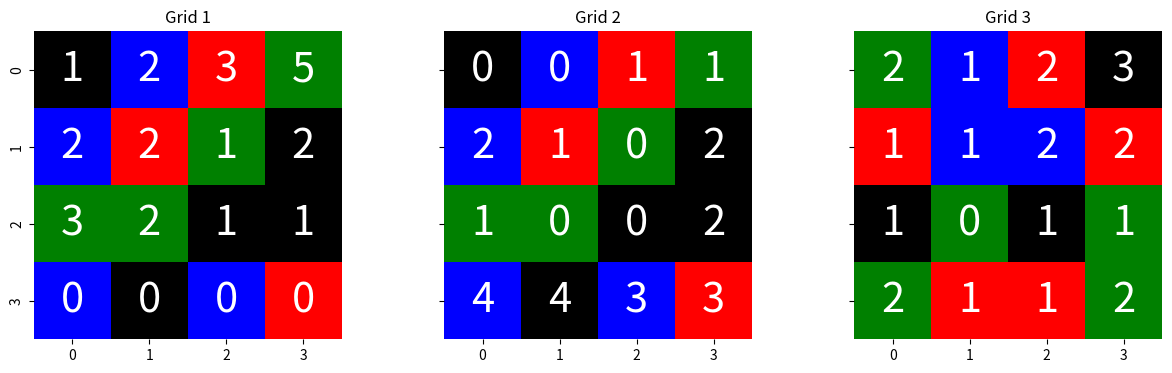
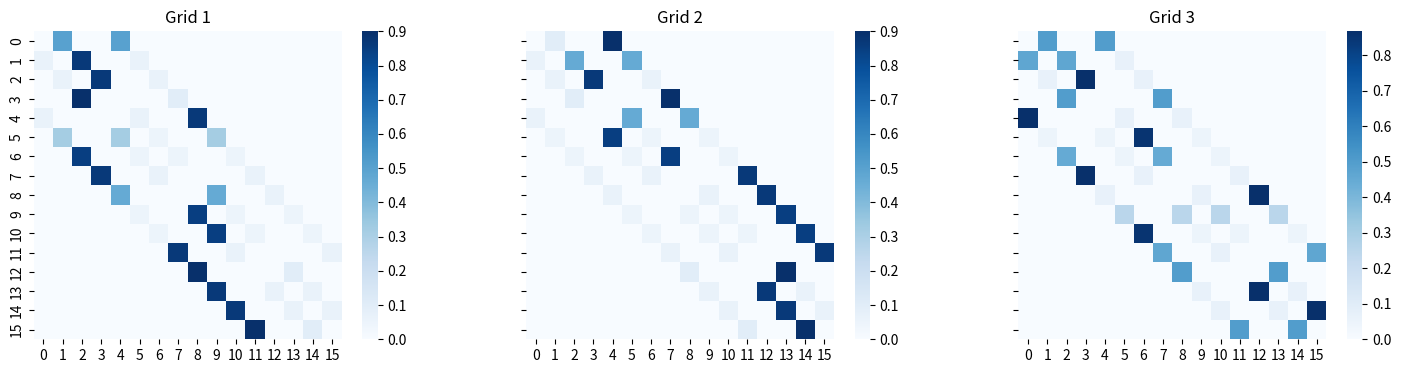
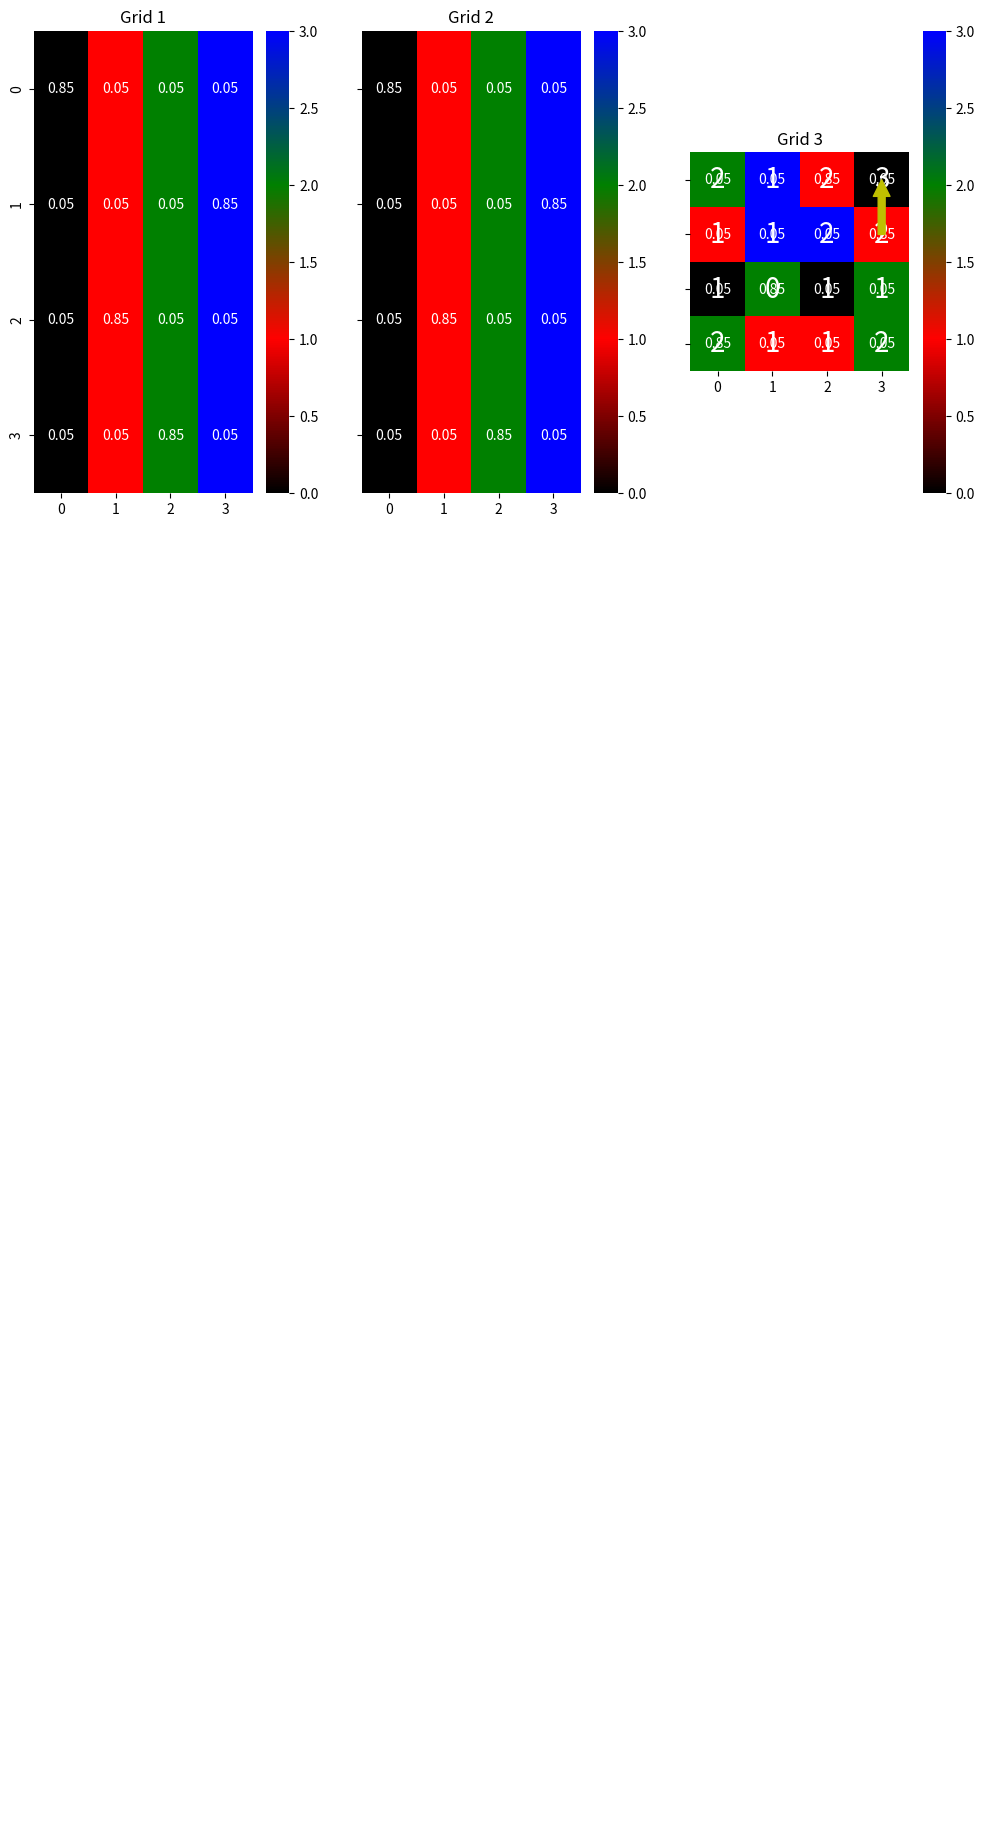
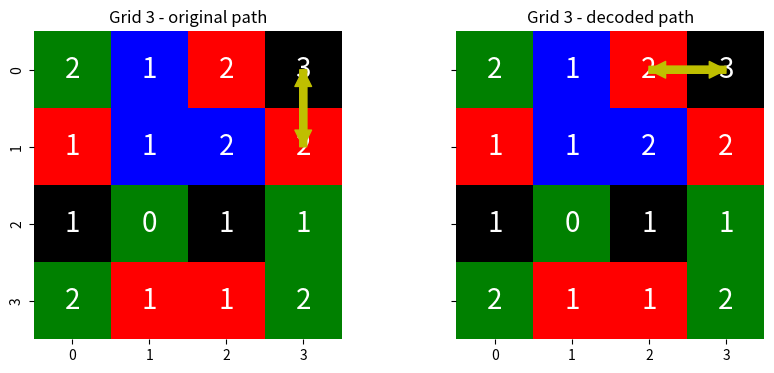

Here is the Python script that generated these plots, in order:

# coding: utf-8

# # Hidden Markov Models
#
# [redacted]


# Let's import some packages for later

import numpy as np
import matplotlib.pyplot as plt
from matplotlib.colors import LinearSegmentedColormap
import seaborn as sns
from itertools import product


# ## The problem: *The Climber Robot*
# Grid Representation


COLORS = ["Black", "Red", "Green", "Blue"]

class Grid(object):
    def __init__(self, name, elevation, color, p_t=.8, p_o=.8):
        self._name = name
        self.elevation = np.array(elevation)
        self.color = np.array(color)
        assert self.elevation.shape == self.color.shape
        self.p_t = p_t
        self.p_o = p_o

    @property
    def name(self):
        return self._name

    @property
    def states_no(self):
        return self.elevation.size

    @property
    def shape(self):
        return self.elevation.shape

    def get_neighbours(self, state):
        """Returns a list of tuples (neighbour, probability)"""
        y, x = state
        H, W = self.shape

        neighbours = []
        for (dy, dx) in [(-1, 0), (0, 1), (1, 0), (0, -1)]:
            ny, nx = y + dy, x + dx
            if ny >= 0 and nx >=0 and ny < H and nx < W:
                neighbours.append((ny, nx))

        elevation = [self.elevation[i] for i in neighbours]
        max_e = max(elevation)
        max_no = len([e for e in elevation if e == max_e])
        p_other = (1. - self.p_t) / len(neighbours)
        p_max = (self.p_t / max_no) + p_other
        prob = [p_max if e == max_e else p_other for e in elevation]

        return list(zip(neighbours, prob))

    def get_colors(self, state):
        """Returns a list of tuples (color, probability)"""
        y, x = state
        p_other = (1. - self.p_o) / len(COLORS)
        p_real = self.p_o + p_other
        rc = self.color[y, x]
        return [(i, p_real if i == rc else p_other) for (i, c) in enumerate(COLORS)]


# ### Three toy grids to play with
# We'll use the following three grids to test our algorithms.

grid1 = Grid("Grid 1",
             [[1, 2, 3, 5], [2, 2, 1, 2], [3, 2, 1, 1], [0, 0, 0, 0]],  # elevation
             [[0, 3, 1, 2], [3, 1, 2, 0], [2, 2, 0, 0], [3, 0, 3, 1]])  # color

grid2 = Grid("Grid 2",
             [[0, 0, 1, 1], [2, 1, 0, 2], [1, 0, 0, 2], [4, 4, 3, 3]],  # elevation
             [[0, 3, 1, 2], [3, 1, 2, 0], [2, 2, 0, 0], [3, 0, 3, 1]])  # color

grid3 = Grid("Grid 3",
             [[2, 1, 2, 3], [1, 1, 2, 2], [1, 0, 1, 1], [2, 1, 1, 2]],  # elevation
             [[2, 3, 1, 0], [1, 3, 3, 1], [0, 2, 0, 2], [2, 1, 1, 2]])  # color

GRIDS = [grid1, grid2, grid3]


_g_no = len(GRIDS)
fig, axs = plt.subplots(1, _g_no, figsize=(5 * _g_no, 4), sharey="row")
for grid, ax in zip(GRIDS, axs):
    cm = LinearSegmentedColormap.from_list("cm", COLORS)
    sns.heatmap(grid.color, annot=grid.elevation, cmap=cm,
                square=True, cbar=False, annot_kws={"size": 30}, ax=ax)
    ax.set_title(grid.name)


# ================== Extracting the HMM parameters ==================
#
# Given a `Grid` object, build the three matrices of parameters Pi, A, B. The results should be `numpy` arrays.
#
#  - Task 1: implement function `get_transition_probabilities`
#  - Task 2: implement function `get_emission_probabilities`

# ### Initial state distribution
def get_initial_distribution(grid):
    N = grid.states_no
    return np.ones(N) / N


# ### Transition probability matrix
def get_transition_probabilities(grid):
    H, W = grid.shape
    N = H * W
    A = np.zeros((N, N))

    # TODO *1*: Complete the transition probabilities matrix A.
    # Hint: Use the `get_neighbours` method.

    for x in range(W):
        for y in range(H):
            i = x + W * y
            for new_coords, p in grid.get_neighbours((y,x)):
                new_y,new_x = new_coords
                j = new_x + W * new_y
                A[i][j] = p

    # TODO *1* ends here

    return A



# Visualize transition probabilities matrices
_g_no = len(GRIDS)
fig, axs = plt.subplots(1, _g_no, figsize=(6 * _g_no, 4), sharey="row")
for grid, ax in zip(GRIDS, axs):
    A = get_transition_probabilities(grid)
    sns.heatmap(A, square=True, cbar=True, ax=ax, cmap="Blues")
    ax.set_title(grid.name)


# Test transition probabilities

_test_idxs = [0, 1, 2, 5, 10, 13, 15], [1, 0, 3, 4, 9, 2, 14]
_test_values = np.array([
    [.5,      .2 / 3, .8 + .2 / 3, .8 / 3 + .05, .85, 0, .1],
    [.1,      .2 / 3, .8 + .2 / 3,          .85, .05, 0, .9],
    [.5, .4 + .2 / 3, .8 + .2 / 3,          .05, .05, 0, .5]
])

for i, grid in enumerate(GRIDS):
    A = get_transition_probabilities(grid)
    assert A.shape == (grid.states_no, grid.states_no), "Bad shape!"
    assert np.allclose(A.sum(axis=1), np.ones(grid.states_no)), "Rows should sum to one!"
    assert np.allclose(A[_test_idxs], _test_values[i]), "Bad values!"

print("Transition matrix looks right! Task 1 accomplished!")


# ### Emission probability matrix
def get_emission_probabilities(grid):
    H, W = grid.shape
    N = grid.states_no
    B = np.zeros((H * W, len(COLORS)))

    # Task 2: Compute the emission probabilities matrix.
    # Hint: Use method `get_colors`.

    for x in range(W):
        for y in range(H):
            i = x + W * y
            for color, p in grid.get_colors( (y,x)):
                B[i][color] = p

    # Task 2 ends here.

    return B

# Visualize emission probabilities

_g_no = len(GRIDS)
fig, axs = plt.subplots(1, _g_no, figsize=(_g_no * 4, 6), sharey="row")

for grid, ax in zip(GRIDS, axs):
    N = grid.states_no
    _colors = np.array([list(range(len(COLORS))) for _ in range(N)])
    B = get_emission_probabilities(grid)
    cm = LinearSegmentedColormap.from_list("cm", COLORS)
    sns.heatmap(_colors, cmap=cm, annot=B, ax=ax)
    ax.set_title(grid.name)


#### Test emission probabilitiees

_test_idxs = [0, 3, 2, 5, 10, 13, 15], [2, 2, 3, 0, 1, 1, 1]
_test_values = np.array([
    [.05, .85, .05, .05, .05, .05, .85],
    [.05, .85, .05, .05, .05, .05, .85],
    [.85, .05, .05, .05, .05, .85, .05]
])

for i, grid in enumerate(GRIDS):
    B = get_emission_probabilities(grid)
    assert B.shape == (grid.states_no, len(COLORS)), "Bad shape!"
    assert np.allclose(B.sum(axis=1), np.ones(grid.states_no)), "Rows should sum to one!"
    assert np.allclose(B[_test_idxs], _test_values[i]), "Bad values for " + grid.name + "!"

print("Emission probabilities look right! Task 2 accomplished!")


# ## Sampling from the model
#
# Given a model (a `Grid`) function `get_sequence` returns a sequence of observations and the corresponding states.
def sample(probabilities):
    s, t = .0, np.random.sample()
    for (value, p) in probabilities:
        s += p
        if s >= t:
            return value
    raise ValueError("Probabilities " + str(probabilities) + " do not sum to one!")


def get_sequence(grid, length):
    H, W = grid.shape

    states, observations = [], []
    for t in range(length):
        if t == 0:
            state = np.random.randint(H), np.random.randint(W)
        else:
            state = sample(grid.get_neighbours(state))
        o = sample(grid.get_colors(state))
        states.append(state)
        observations.append(o)

    return observations, states


# Example of a random sequence from a random model
grid = np.random.choice(GRIDS)
T = np.random.randint(2, 6)
observations, states = get_sequence(grid, T)

print("Agent wandered on map \033[1m" + grid.name + "\033[0m")
print("... going thorugh states", states)
print("... observing", ", ".join([COLORS[o] for o in observations]))

cm = LinearSegmentedColormap.from_list("cm", COLORS)
ax = sns.heatmap(grid.color, annot=grid.elevation, cmap=cm,
                 square=True, cbar=False, annot_kws={"size": 20})
ax.set_title(grid.name)
for t in range(T-1):
    y0, x0 = states[t]
    y0, x0 = y0 + .5, x0 + .5
    y1, x1 = states[t + 1]
    y1, x1 = y1 + .5, x1 + .5
    ax.annotate("", xy=(x1, y1), xytext=(x0, y0),
                    arrowprops=dict(color="y", width=5.))


# ====================== Evaluation =======================
#
# We'll now evaluate the probabiity that a given sequence of observations was generated by a given model.
# We will look at a sequence and see if we can figure out which grid generated it.


# ### Compute Forward values
# Compute the probability that a given sequence comes from a given model

def forward(grid, observations):
    # TODO 3: Compute p and alpha values
    N = grid.states_no
    T = len(observations)
    alpha = np.zeros((T, N))

    # TODO 3: Compute p and alpha values.
    # Hint: use the functions implemented for the previous tasks.
    pi = get_initial_distribution(grid)
    A = get_transition_probabilities(grid)
    B = get_emission_probabilities(grid)

    alpha[0] = pi * B[:, observations[0]]

    for t in range(1, T):
        alpha[t] = alpha[t - 1] @ A * B[:, observations[t]]

    # TODO 3 ends here

    p = sum(alpha[-1,])
    return p, alpha

# See the forward algorithm in action
grid = np.random.choice(GRIDS)
print("The real model is \033[1m" + grid.name + "\033[0m")

T = np.random.randint(2, 10)
observations, _ = get_sequence(grid, T)
print("The observed sequence is", ", ".join([COLORS[i] for i in observations]))

best_grid, best_p = None, None
for grid in GRIDS:
    p, _ = forward(grid, observations)
    print("Probability that comes from " + grid.name + " is %f." % (p))
    if best_grid is None or best_p < p:
        best_grid, best_p = grid.name, p

print("Most probably the sequence was generated from " + best_grid + ".")


# See how sequence length influences p
RUNS_NO = 1000

for T in range(1, 11):
    correct = 0
    for _ in range(RUNS_NO):
        true_grid = np.random.choice(GRIDS)
        observations, _ = get_sequence(true_grid, T)
        best_grid, best_p = None, None
        for grid in GRIDS:
            p, _ = forward(grid, observations)
            if best_grid is None or best_p < p:
                best_grid, best_p = grid.name, p
        correct += (best_grid == true_grid.name)
    perc = float(correct * 100) / RUNS_NO
    print("%5d / %d (%5.2f%%) for T = %2d" % (correct, RUNS_NO, perc, T))

# Test alpha_values
_test_observations = [2, 2, 3]
_test_values = np.array([
 [  3.12500000e-03, 3.12500000e-03, 3.12500000e-03, 5.31250000e-02,
    3.12500000e-03, 3.12500000e-03, 5.31250000e-02, 3.12500000e-03,
    5.31250000e-02, 5.31250000e-02, 3.12500000e-03, 3.12500000e-03,
    3.12500000e-03, 3.12500000e-03, 3.12500000e-03, 3.12500000e-03],
 [  2.08333333e-05, 1.38020833e-04, 4.78385417e-03, 4.60416667e-03,
    1.36718750e-03, 2.86458333e-04, 6.19791667e-04, 5.33854167e-04,
    4.30755208e-02, 2.64739583e-02, 4.11458333e-04, 1.58854167e-04,
    1.87500000e-04, 1.58854167e-04, 3.38541667e-05, 2.08333333e-05],
 [  5.01736111e-06, 3.57044271e-04, 2.39509549e-04, 2.30434028e-04,
    1.71725825e-02, 7.27517361e-05, 1.94704861e-05, 3.14539931e-05,
    1.19282552e-03, 1.03400174e-03, 6.97309028e-05, 3.74565972e-06,
    2.44994792e-03, 6.72352431e-05, 2.82595486e-05, 6.42361111e-07]])

p, alpha = forward(grid1, [2, 2, 3])
assert alpha.shape == (3, grid1.states_no), "Bad shape!"
assert np.allclose(alpha, _test_values), "Bad values!"
assert np.allclose(p, sum(_test_values[2])), "Bad values!"

print("Alpha matrix looks right! Task 3 accomplished!")


# ## Decoding
# For decoding we'll use the Viterbi algorithm.
def viterbi(grid, observations):
    N = grid.states_no
    H, W = grid.shape
    T = len(observations)
    delta = np.zeros((T, N))
    states = np.zeros((T), dtype=int)

    # Task 4: Implement the Viterbi algorithm.
    # Hint: use functions from tasks 1 and 2.
    pi = get_initial_distribution(grid)
    A = get_transition_probabilities(grid)
    B = get_emission_probabilities(grid)
    #
    delta[0] = pi * B[:, observations[0]]

    for t in range(1, T):
        delta[t] = np.max(delta[t-1][:, None] * A[None, :, :], axis=1).squeeze() * B[:, observations[t]]

    states[-1] = np.argmax(delta[-1])
    for t in range(T - 2, -1, -1):
        states[t] = np.argmax(delta[t] * A[:, states[t+1]])
    # Task 4 ends here.

    return [(s // W, s % W) for s in states], delta

# Decoding a state
grid = np.random.choice(GRIDS)
T = np.random.randint(3, 6)
observations, states = get_sequence(grid, T)
decoded, _ = viterbi(grid, observations)

print("Agent wandered on map \033[1m" + grid.name + "\033[0m")
print("... going thorugh states", states)
print("... observing", ", ".join([COLORS[o] for o in observations]))
print("\nThe decoded sequence of states is", decoded)

fig, axs = plt.subplots(1, 2, figsize=(10, 4), sharey="row")
cm = LinearSegmentedColormap.from_list("cm", COLORS)
sns.heatmap(grid.color, annot=grid.elevation, cmap=cm, square=True,
            cbar=False, annot_kws={"size": 20}, ax=axs[0])
sns.heatmap(grid.color, annot=grid.elevation, cmap=cm, square=True,
            cbar=False, annot_kws={"size": 20}, ax=axs[1])
axs[0].set_title(grid.name + " - original path")
axs[1].set_title(grid.name + " - decoded path")

for t in range(T - 1):
    (y0, x0), (y1, x1) = states[t], states[t + 1]
    y0, x0, y1, x1 = y0 + .5, x0 + .5, y1 + .5, x1 + .5
    axs[0].annotate("", xy=(x1, y1), xytext=(x0, y0),
                    arrowprops=dict(color="y", width=5.))
    (y0, x0), (y1, x1) = decoded[t], decoded[t + 1]
    y0, x0, y1, x1 = y0 + .5, x0 + .5, y1 + .5, x1 + .5
    axs[1].annotate("", xy=(x1, y1), xytext=(x0, y0),
                    arrowprops=dict(color="y", width=5.))


# Evaluate how good the decoded paths are
RUNS_NO = 1000
print("Number of states correctly decoded.")
for T in range(1, 11):
    correct = 0
    for run_id in range(RUNS_NO):
        grid = np.random.choice(GRIDS)
        observations, states = get_sequence(grid, T)
        decoded, _ = viterbi(grid, observations)
        correct += sum([a == b for a, b in zip(states, decoded)])
    perc = float(correct * 100) / (RUNS_NO * T)
    print("%5d / %5d (%5.2f%%) for T =%2d" % (correct, RUNS_NO * T, perc, T))

# Testing Viterbi

_test_states = [(1, 3), (2, 3), (3, 3), (3, 2)]
_test_values = [[5.31250000e-02, 3.12500000e-03, 3.12500000e-03, 3.12500000e-03,
                 3.12500000e-03, 3.12500000e-03, 3.12500000e-03, 5.31250000e-02,
                 3.12500000e-03, 3.12500000e-03, 5.31250000e-02, 5.31250000e-02,
                 3.12500000e-03, 5.31250000e-02, 3.12500000e-03, 3.12500000e-03],
                [1.77083333e-04, 2.65625000e-04, 7.29166667e-05, 1.77083333e-04,
                 2.39062500e-03, 7.29166667e-05, 1.77083333e-04, 3.01041667e-03,
                 7.29166667e-05, 1.77083333e-04, 3.01041667e-03, 3.91354167e-02,
                 2.30208333e-03, 2.39062500e-03, 2.25781250e-03, 2.30208333e-03],
                [7.96875000e-06, 8.85416667e-07, 1.05364583e-04, 1.00347222e-05,
                 7.96875000e-06, 9.48281250e-04, 1.00347222e-05, 1.30451389e-04,
                 5.57812500e-05, 7.96875000e-06, 1.30451389e-04, 1.30451389e-04,
                 1.03593750e-04, 1.03593750e-04, 1.27942708e-04, 2.88297569e-02],
                [2.65625000e-08, 4.03019531e-05, 5.01736111e-08, 4.56579861e-06,
                 6.85133203e-04, 1.85937500e-07, 2.37070312e-06, 4.51562500e-07,
                 5.17968750e-07, 2.37070312e-06, 4.34837963e-07, 1.44148785e-04,
                 7.63140625e-05, 5.54418403e-06, 2.20547641e-02, 5.65289352e-06]]
states, delta = viterbi(grid2, [0, 0, 1, 3])
assert len(states) == len(_test_states)
assert all([s_i == s_j for (s_i, s_j) in zip(states, _test_states)])
assert np.allclose(delta, _test_values)

print("Viterbi looks right! Task 4 accomplished!")

